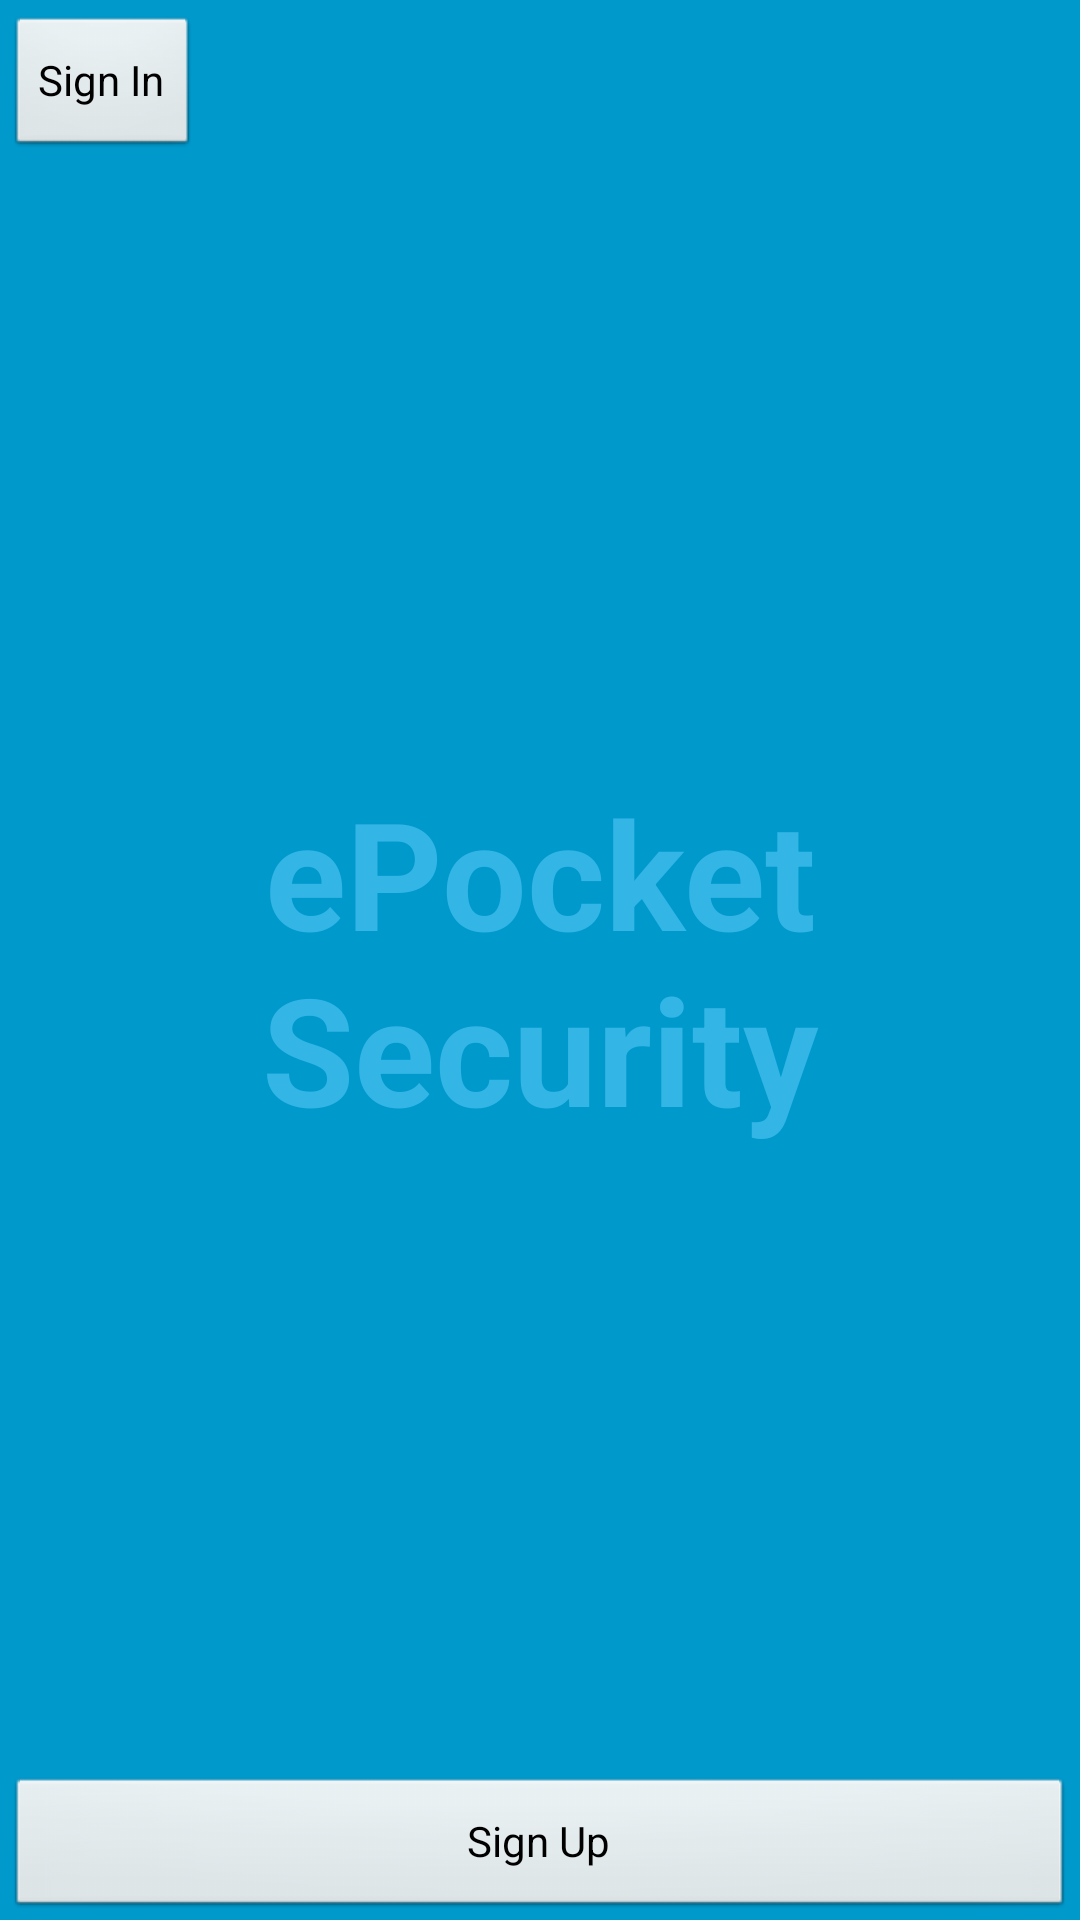

Reconstruct the res/layout file that produces this screen, plus the resources it refers to.
<!-- AndroidManifest.xml: activity theme FullscreenTheme -->
<!-- res/layout/activity_fullscreen.xml -->
<FrameLayout xmlns:android="http://schemas.android.com/apk/res/android"
    xmlns:tools="http://schemas.android.com/tools"
    android:layout_width="match_parent"
    android:layout_height="match_parent"
    android:background="#0099cc"
    tools:context=".FullscreenActivity" >

    

    <TextView
        android:id="@+id/fullscreen_content"
        android:layout_width="match_parent"
        android:layout_height="match_parent"
        android:gravity="center"
        android:keepScreenOn="true"
        android:text="@string/dummy_content"
        android:textColor="#33b5e5"
        android:textSize="50sp"
        android:textStyle="bold" />
 	
    

    <FrameLayout
        android:layout_width="match_parent"
        android:layout_height="match_parent"
        android:fitsSystemWindows="true" >

        <LinearLayout
            android:id="@+id/fullscreen_content_controls"
            style="?buttonBarStyle"
            android:layout_width="match_parent"
            android:layout_height="wrap_content"
            android:layout_gravity="bottom|center_horizontal"
            android:background="@color/black_overlay"
            android:orientation="horizontal"
            tools:ignore="UselessParent" >
            
            

            <Button
                android:id="@+id/dummy_button"
                style="?buttonBarButtonStyle"
                android:layout_width="0dp"
                android:layout_height="wrap_content"
                android:layout_weight="1"
                android:text="@string/sign_up_button"
                android:onClick="signUp"/>
        </LinearLayout>
        
        <LinearLayout
            android:id="@+id/fullscreen_content_controls2"
            style="?buttonBar2Style"
            android:layout_width="match_parent"
            android:layout_height="wrap_content"
            android:layout_gravity="top|center_horizontal"
            android:orientation="horizontal"
            tools:ignore="UselessParent" >
            
            <Button
            android:id="@+id/button1"
            style="?buttonBarButtonStyle"
            android:layout_width="wrap_content"
            android:layout_height="wrap_content"
            android:layout_marginRight="0px"
            android:text="@string/login_button"
            android:onClick="signIn" />

            
        </LinearLayout>

    </FrameLayout>

</FrameLayout>
<!-- resources referenced by this layout -->
<resources>
  <string name="dummy_content">ePocket\nSecurity</string>
  <string name="login_button">Sign In</string>
  <string name="sign_up_button">Sign Up</string>
  <style name="FullscreenTheme" parent="android:Theme.NoTitleBar">
          <item name="android:windowContentOverlay">@null</item>
          <item name="android:windowBackground">@null</item>
          <item name="buttonBarStyle">@style/ButtonBar</item>
          <item name="buttonBar2Style">@style/ButtonBar2</item>
          <item name="buttonBarButtonStyle">@style/ButtonBarButton</item>
      </style>
  <style name="ButtonBar">
          <item name="android:paddingLeft">2dp</item>
          <item name="android:paddingTop">5dp</item>
          <item name="android:paddingRight">2dp</item>
          <item name="android:paddingBottom">0dp</item>
          <item name="android:background">@android:drawable/bottom_bar</item>
      </style>
  <style name="ButtonBar2">
          <item name="android:paddingLeft">2dp</item>
          <item name="android:paddingTop">5dp</item>
          <item name="android:paddingRight">2dp</item>
          <item name="android:paddingBottom">0dp</item>
          <item name="android:background">@android:color/transparent</item>
      </style>
  <style name="ButtonBarButton" />
</resources>
